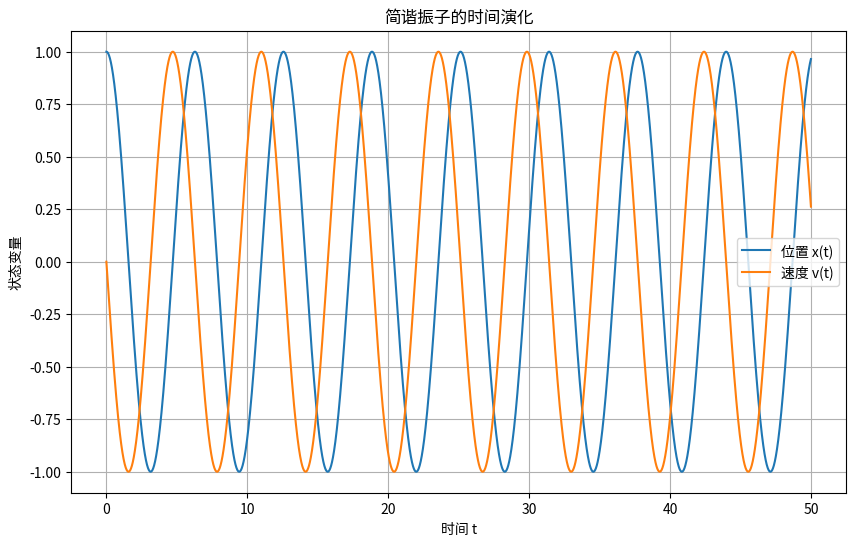
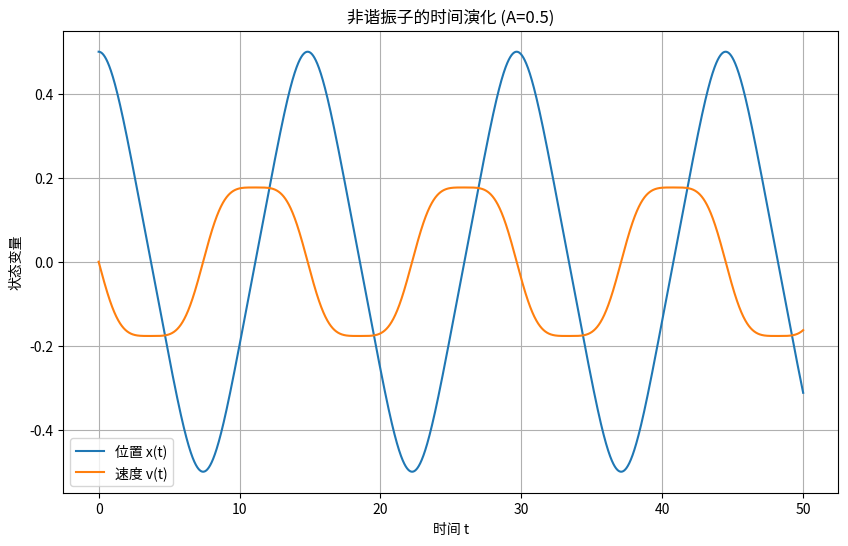
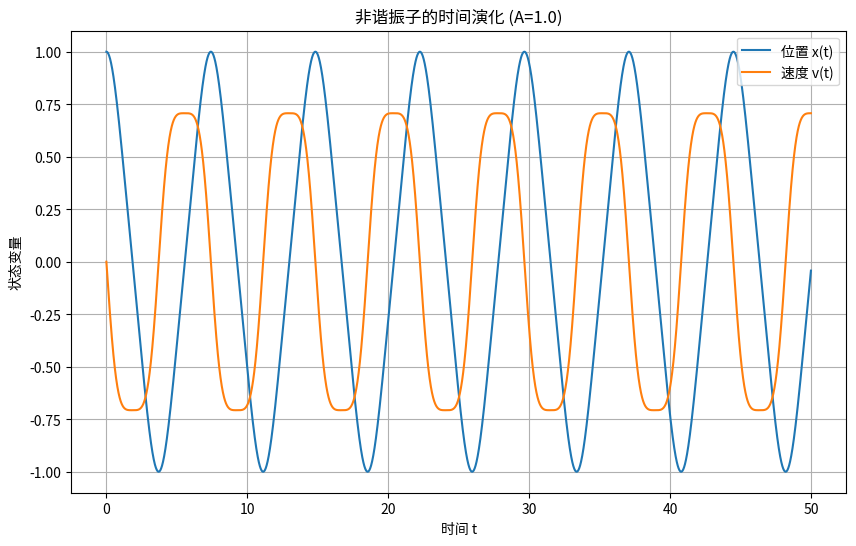
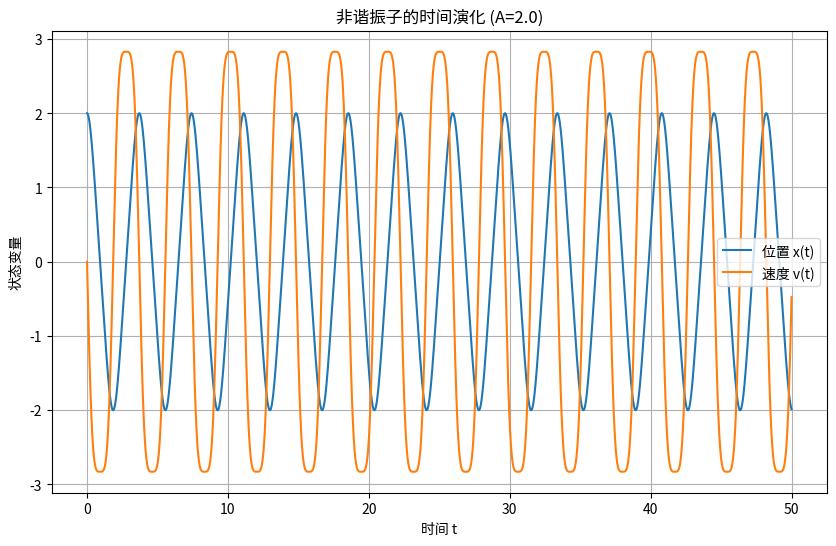
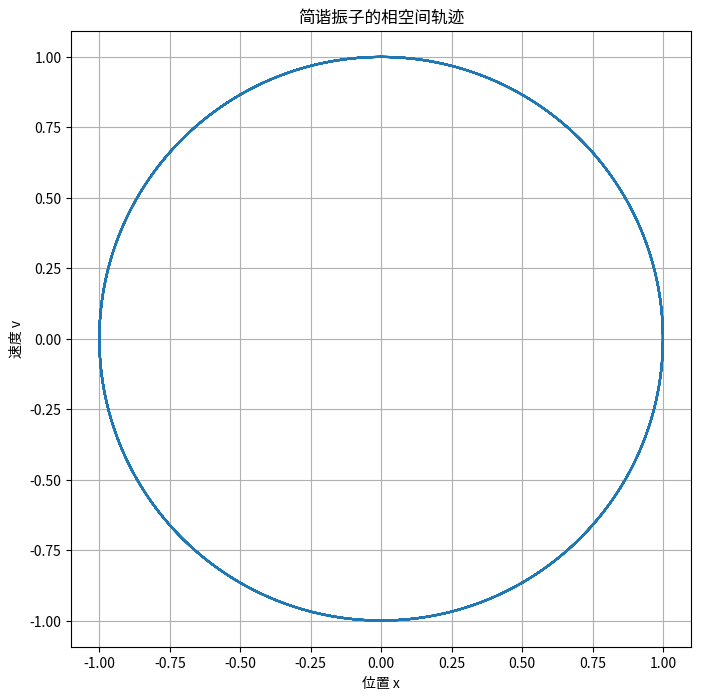
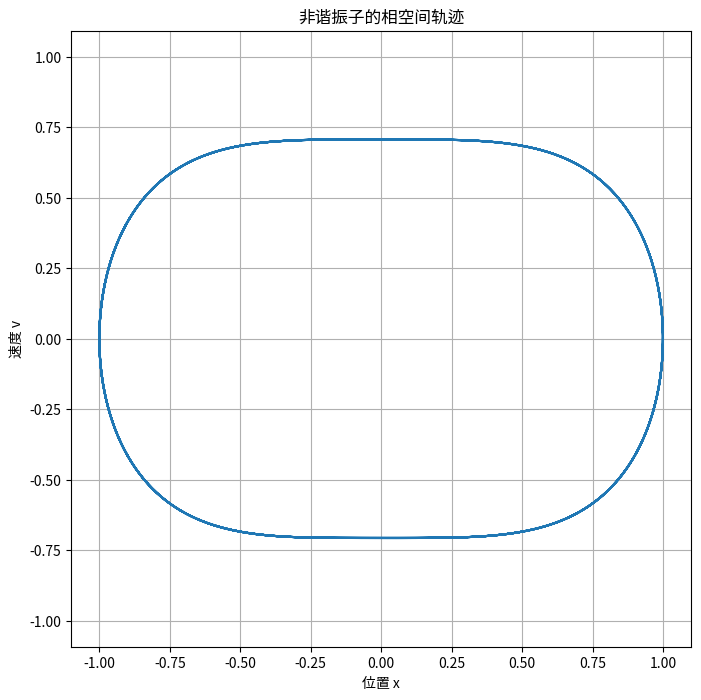

Write the Python code that produced these figures, in order.
#!/usr/bin/env python3
import numpy as np
import matplotlib.pyplot as plt
from typing import Tuple, Callable, List

def harmonic_oscillator_ode(state: np.ndarray, t: float, omega: float = 1.0) -> np.ndarray:
    """简谐振子的一阶微分方程组。"""
    x, v = state
    return np.array([v, -omega**2 * x])

def anharmonic_oscillator_ode(state: np.ndarray, t: float, omega: float = 1.0) -> np.ndarray:
    """非谐振子的一阶微分方程组。"""
    x, v = state
    return np.array([v, -omega**2 * x**3])

def rk4_step(ode_func: Callable, state: np.ndarray, t: float, dt: float, **kwargs) -> np.ndarray:
    """使用四阶龙格-库塔方法进行一步数值积分。"""
    k1 = ode_func(state, t, **kwargs)
    k2 = ode_func(state + 0.5*dt*k1, t + 0.5*dt, **kwargs)
    k3 = ode_func(state + 0.5*dt*k2, t + 0.5*dt, **kwargs)
    k4 = ode_func(state + dt*k3, t + dt, **kwargs)
    return state + (dt/6.0)*(k1 + 2*k2 + 2*k3 + k4)

def solve_ode(ode_func: Callable, initial_state: np.ndarray, t_span: Tuple[float, float], 
              dt: float, **kwargs) -> Tuple[np.ndarray, np.ndarray]:
    """求解常微分方程组。"""
    t_start, t_end = t_span
    t = np.arange(t_start, t_end + dt, dt)
    states = np.zeros((len(t), len(initial_state)))
    states[0] = initial_state
    
    for i in range(1, len(t)):
        states[i] = rk4_step(ode_func, states[i-1], t[i-1], dt, **kwargs)
    
    return t, states

def plot_time_evolution(t: np.ndarray, states: np.ndarray, title: str) -> None:
    """绘制状态随时间的演化。"""
    plt.figure(figsize=(10, 6))
    plt.plot(t, states[:, 0], label='位置 x(t)')
    plt.plot(t, states[:, 1], label='速度 v(t)')
    plt.xlabel('时间 t')
    plt.ylabel('状态变量')
    plt.title(title)
    plt.grid(True)
    plt.legend()
    plt.show()

def plot_phase_space(states: np.ndarray, title: str) -> None:
    """绘制相空间轨迹。"""
    plt.figure(figsize=(8, 8))
    plt.plot(states[:, 0], states[:, 1])
    plt.xlabel('位置 x')
    plt.ylabel('速度 v')
    plt.title(title)
    plt.grid(True)
    plt.axis('equal')
    plt.show()

def analyze_period(t: np.ndarray, states: np.ndarray) -> float:
    """分析振动周期。"""
    # 通过寻找位置的极大值点来估计周期
    x = states[:, 0]
    peaks = []
    for i in range(1, len(x)-1):
        if x[i] > x[i-1] and x[i] > x[i+1]:
            peaks.append(t[i])
    
    if len(peaks) < 2:
        return np.nan
    
    # 计算相邻峰值之间的时间差的平均值
    periods = np.diff(peaks)
    return np.mean(periods)

def main():
    # 设置参数
    omega = 1.0
    t_span = (0, 50)
    dt = 0.01
    
    # 任务1 - 简谐振子的数值求解
    initial_state = np.array([1.0, 0.0])  # x(0)=1, v(0)=0
    t, states = solve_ode(harmonic_oscillator_ode, initial_state, t_span, dt, omega=omega)
    plot_time_evolution(t, states, '简谐振子的时间演化')
    period = analyze_period(t, states)
    print(f'简谐振子的周期: {period:.4f} (理论值: {2*np.pi/omega:.4f})')
    
    # 任务2 - 振幅对周期的影响分析
    amplitudes = [0.5, 1.0, 2.0]
    periods = []
    for A in amplitudes:
        initial_state = np.array([A, 0.0])
        t, states = solve_ode(harmonic_oscillator_ode, initial_state, t_span, dt, omega=omega)
        period = analyze_period(t, states)
        periods.append(period)
        print(f'振幅 {A}: 周期 = {period:.4f}')
    
    # 任务3 - 非谐振子的数值分析
    for A in amplitudes:
        initial_state = np.array([A, 0.0])
        t, states = solve_ode(anharmonic_oscillator_ode, initial_state, t_span, dt, omega=omega)
        period = analyze_period(t, states)
        print(f'非谐振子 - 振幅 {A}: 周期 = {period:.4f}')
        plot_time_evolution(t, states, f'非谐振子的时间演化 (A={A})')
    
    # 任务4 - 相空间分析
    initial_state = np.array([1.0, 0.0])
    t, states_harmonic = solve_ode(harmonic_oscillator_ode, initial_state, t_span, dt, omega=omega)
    plot_phase_space(states_harmonic, '简谐振子的相空间轨迹')
    
    t, states_anharmonic = solve_ode(anharmonic_oscillator_ode, initial_state, t_span, dt, omega=omega)
    plot_phase_space(states_anharmonic, '非谐振子的相空间轨迹')

if __name__ == "__main__":
    main()